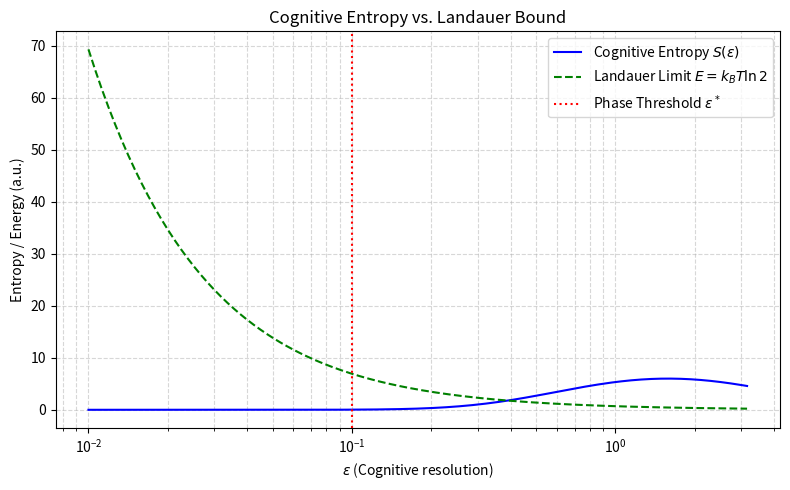

This figure's Python source:
import matplotlib.pyplot as plt
import numpy as np

# Simulate data for demonstration of entropy steps and Landauer line
epsilons = np.logspace(-2, 0.5, 200)
entropy = np.log2(1 + np.exp(-4 * (np.log10(epsilons) - 0.2)**2)) * 6
landauer_energy = np.log(2) / epsilons  # E = kT ln 2, with T ~ 1/ε, normalized

# Plot
plt.figure(figsize=(8, 5))
plt.plot(epsilons, entropy, label='Cognitive Entropy $S(\\varepsilon)$', color='blue')
plt.plot(epsilons, landauer_energy, label='Landauer Limit $E = k_B T \\ln 2$', color='green', linestyle='--')
plt.axvline(x=0.1, color='red', linestyle=':', label='Phase Threshold $\\varepsilon^*$')
plt.xscale('log')
plt.yscale('linear')
plt.xlabel('$\\varepsilon$ (Cognitive resolution)')
plt.ylabel('Entropy / Energy (a.u.)')
plt.title('Cognitive Entropy vs. Landauer Bound')
plt.legend()
plt.grid(True, which='both', linestyle='--', alpha=0.5)
plt.tight_layout()
plt.savefig("cognitive_entropy_vs_landauer.pdf")
plt.show()
